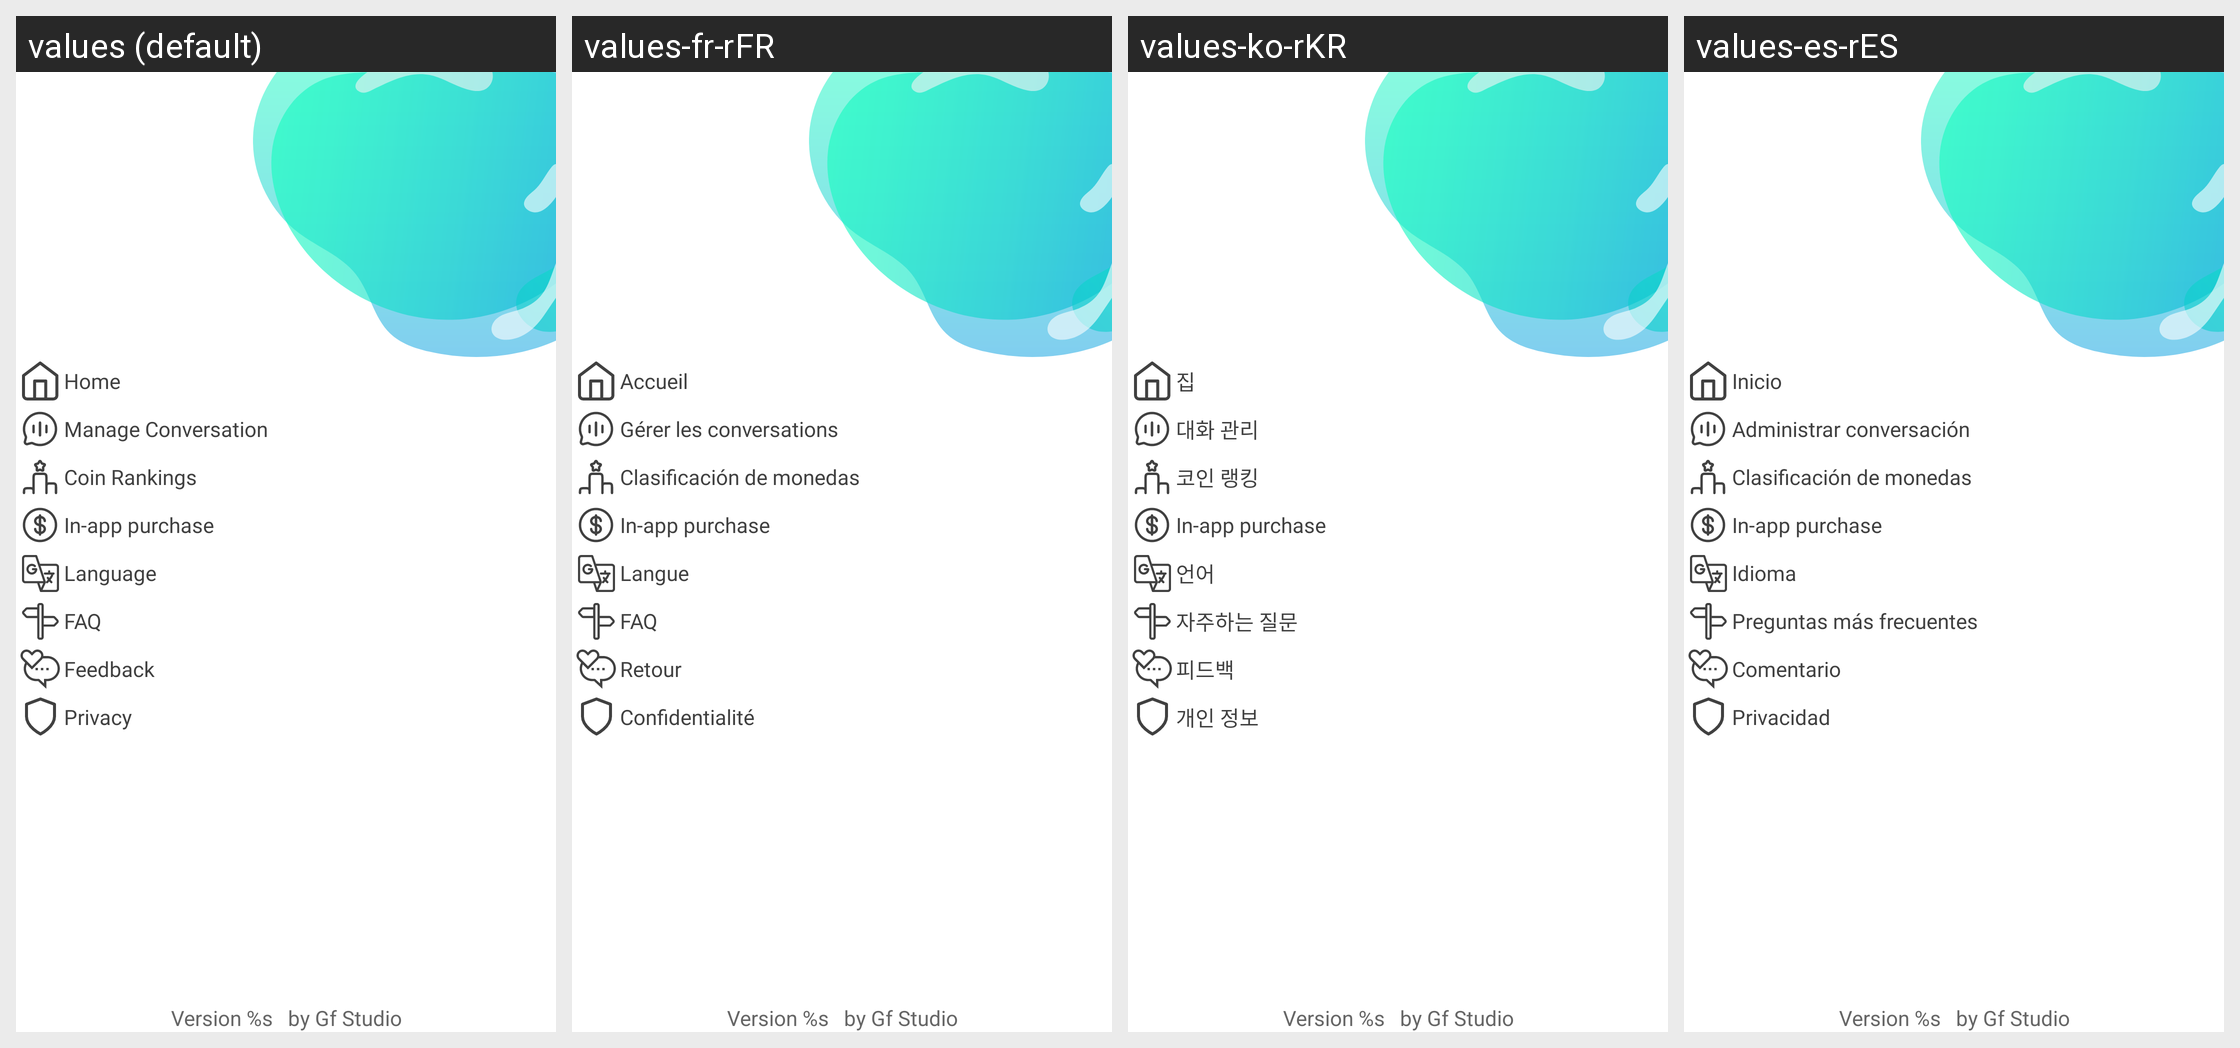

Strings drawn on this Android screen and how each of the app's shown locales translates them:
Android screen res/layout/nav_header_main.xml rendered under 4 locales, left to right: values (default), values-fr-rFR, values-ko-rKR, values-es-rES. Device: Nexus 5 (rendered at 1080×1920; each locale shown at half size, 540×960, under a caption strip naming it); theme Theme.MaterialComponents.DayNight.NoActionBar.
Other locales in the repository, not shown: values-de-rDE, values-in-rID, values-ja-rJP, values-pt-rPT, values-ru-rRU, values-vi-rVN, values-za-rCN.
Strings drawn on this screen, with the default value and each locale's value (text and hints the layout hard-codes, and strings that could not be matched under every locale, appear in the picture but are not listed):

home
  values: Home
  values-fr-rFR: Accueil
  values-ko-rKR: 집
  values-es-rES: Inicio

manage_conversation
  values: Manage Conversation
  values-fr-rFR: Gérer les conversations
  values-ko-rKR: 대화 관리
  values-es-rES: Administrar conversación

coin_rankings
  values: Coin Rankings
  values-fr-rFR: Clasificación de monedas
  values-ko-rKR: 코인 랭킹
  values-es-rES: Clasificación de monedas

iap
  values: In-app purchase
  values-fr-rFR: In-app purchase  [not translated; the default value is used]
  values-ko-rKR: In-app purchase  [not translated; the default value is used]
  values-es-rES: In-app purchase  [not translated; the default value is used]

language
  values: Language
  values-fr-rFR: Langue
  values-ko-rKR: 언어
  values-es-rES: Idioma

faq
  values: FAQ
  values-fr-rFR: FAQ
  values-ko-rKR: 자주하는 질문
  values-es-rES: Preguntas más frecuentes

feedback
  values: Feedback
  values-fr-rFR: Retour
  values-ko-rKR: 피드백
  values-es-rES: Comentario

privacy
  values: Privacy
  values-fr-rFR: Confidentialité
  values-ko-rKR: 개인 정보
  values-es-rES: Privacidad

version
  values: Version %s   by Gf Studio
  values-fr-rFR: Version %s   by Gf Studio  [not translated; the default value is used]
  values-ko-rKR: Version %s   by Gf Studio  [not translated; the default value is used]
  values-es-rES: Version %s   by Gf Studio  [not translated; the default value is used]
